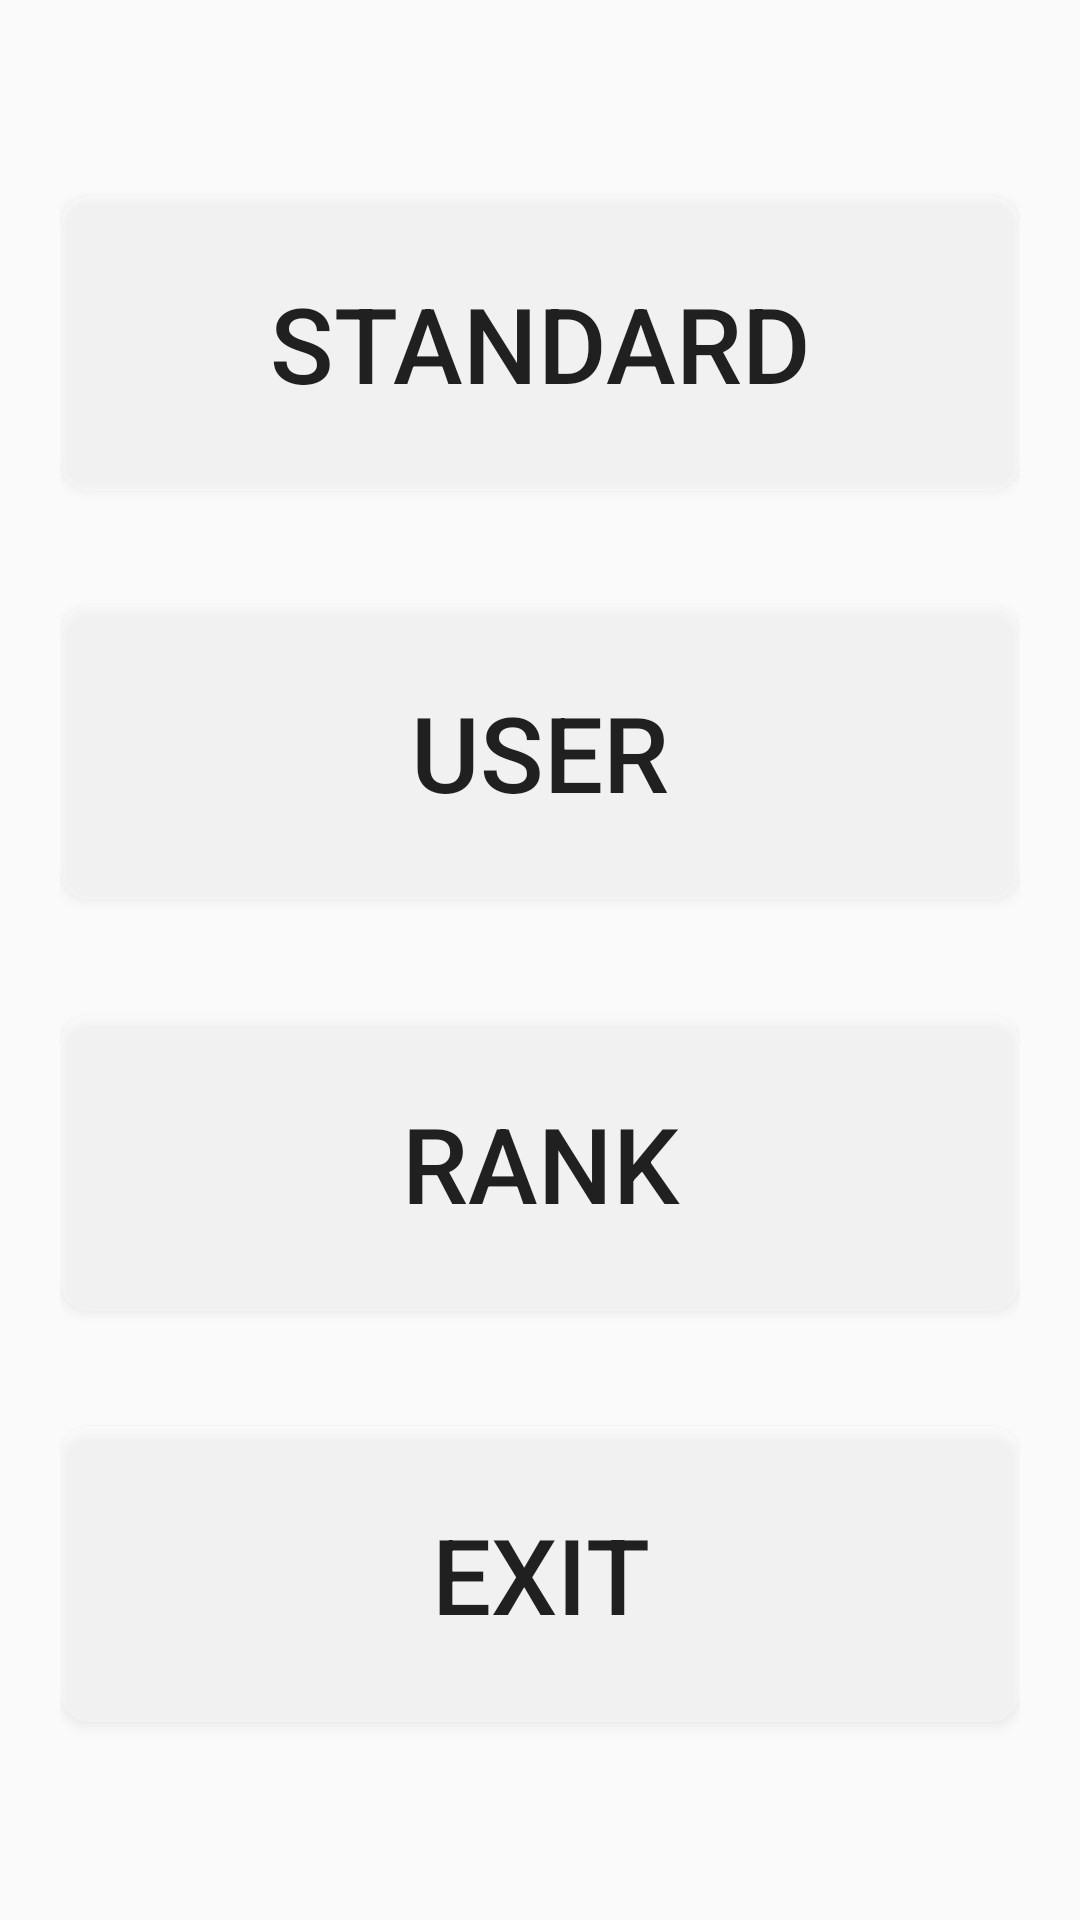

Produce the Android XML layout that renders to this screen, including the resource entries it uses.
<!-- AndroidManifest.xml: activity theme AppTheme -->
<!-- res/layout/fragment_main.xml -->
<LinearLayout
xmlns:android="http://schemas.android.com/apk/res/android"
xmlns:tools="http://schemas.android.com/tools"
android:layout_width="match_parent"
android:layout_height="match_parent"
android:paddingLeft="20dp"
android:paddingRight="20dp"
android:id="@+id/layout_mainfrag"
tools:context="com.example.fengwei7.timbretuner.Frag.MainFrag"
android:orientation="vertical">


<View
    android:layout_width="fill_parent"
    android:layout_height="0dip"
    android:layout_weight="12"
    android:background="@android:color/transparent"
    />

<Button
    android:layout_width="match_parent"
    android:layout_height="0dip"
    android:layout_weight="18"
    android:text="Standard"
    android:id="@+id/btn_standard"
    android:textSize="35dp"
    android:background="@drawable/btn_bg"
    />
<View
    android:layout_width="fill_parent"
    android:layout_height="0dip"
    android:layout_weight="7"
    android:background="@android:color/transparent"
    />
<Button
    android:layout_width="fill_parent"
    android:layout_height="0dip"
    android:layout_weight="18"
    android:text="User"
    android:textSize="35dp"
    android:id="@+id/btn_user"
    android:background="@drawable/btn_bg"/>

<View
    android:layout_width="fill_parent"
    android:layout_height="0dip"
    android:layout_weight="7"
    android:background="@android:color/transparent"
    />
<Button
    android:layout_width="fill_parent"
    android:layout_height="0dip"
    android:layout_weight="18"
    android:text="Rank"
    android:id="@+id/btn_rank"
    android:textSize="35dp"
    android:background="@drawable/btn_bg"/>



<View
    android:layout_width="fill_parent"
    android:layout_height="0dip"
    android:layout_weight="7"
    android:background="@android:color/transparent"
    />

<Button
    android:layout_width="fill_parent"
    android:layout_height="0dip"
    android:layout_weight="18"
    android:textSize="35dp"
    android:text="Exit"
    android:id="@+id/btn_exit"
    android:background="@drawable/btn_bg"/>
<View
    android:layout_width="fill_parent"
    android:layout_height="0dip"
    android:layout_weight="12"
    android:background="@android:color/transparent"
    />

</LinearLayout>
<!-- resources referenced by this layout -->
<resources>
  <!-- drawable btn_bg (drawable) -->
  <?xml version="1.0" encoding="utf-8"?>
  <selector xmlns:android="http://schemas.android.com/apk/res/android">
  
      <item android:drawable="@drawable/selected" android:state_pressed="true"/>
      
      <item android:drawable="@drawable/focused" android:state_focused="true"/>
      
      <item android:drawable="@drawable/normal"/>
  </selector>
  <style name="AppTheme" parent="Theme.AppCompat.Light.DarkActionBar">
          
          <item name="actionOverflowMenuStyle">@style/OverflowMenu</item>
      </style>
  <!-- drawable selected (drawable) -->
  <shape xmlns:android="http://schemas.android.com/apk/res/android">
      <solid android:color="@color/btn_selected"/>
      <corners android:radius="10dip"/>
  </shape>
  <!-- drawable focused (drawable) -->
  <shape xmlns:android="http://schemas.android.com/apk/res/android">
      <solid android:color="@color/btn_focused"/>
      <corners android:radius="10dip"/>
  </shape>
  <!-- drawable normal (drawable) -->
  <shape xmlns:android="http://schemas.android.com/apk/res/android">
      <solid android:color="@color/btn_normal"/>
      <corners android:radius="10dip"/>
  </shape>
  <style name="OverflowMenu" parent="Widget.AppCompat.PopupMenu.Overflow">
          
  
          <item name="overlapAnchor">false</item>
  
          
      </style>
  <color name="btn_selected">#9999ff</color>
  <color name="btn_focused">#ff3300</color>
  <color name="btn_normal">#4fffffff</color>
</resources>
